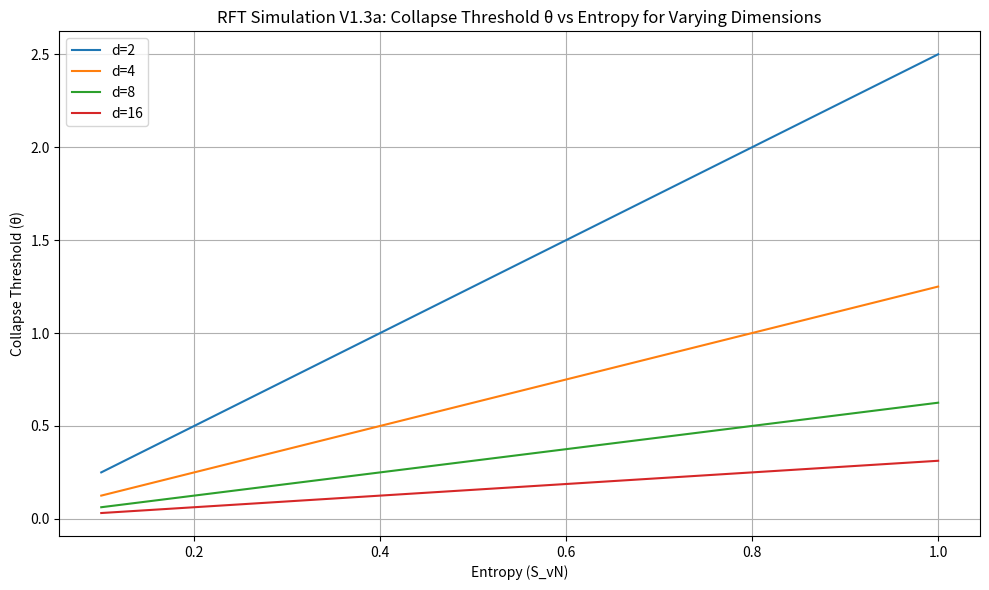

Python code for this plot:
import numpy as np
import matplotlib.pyplot as plt
# Constants
hbar = 1.0
E_c = 1.0
J = 0.2  # fixed coupling for this test

# Define entropy (S_vN) and dimension (d) ranges
entropy_values = np.linspace(0.1, 1.0, 10)  # from low to high entropy
dimension_values = [2, 4, 8, 16]  # discrete Hilbert space dimensions

# Prepare the plot
plt.figure(figsize=(10, 6))

# Plot θ for each dimension vs entropy
for d in dimension_values:
    theta_values = [(hbar / J) * (S / d) * E_c for S in entropy_values]
    plt.plot(entropy_values, theta_values, label=f'd={d}')

# Plot styling
plt.title("RFT Simulation V1.3a: Collapse Threshold θ vs Entropy for Varying Dimensions")
plt.xlabel("Entropy (S_vN)")
plt.ylabel("Collapse Threshold (θ)")
plt.legend()
plt.grid(True)
plt.tight_layout()
plt.show()